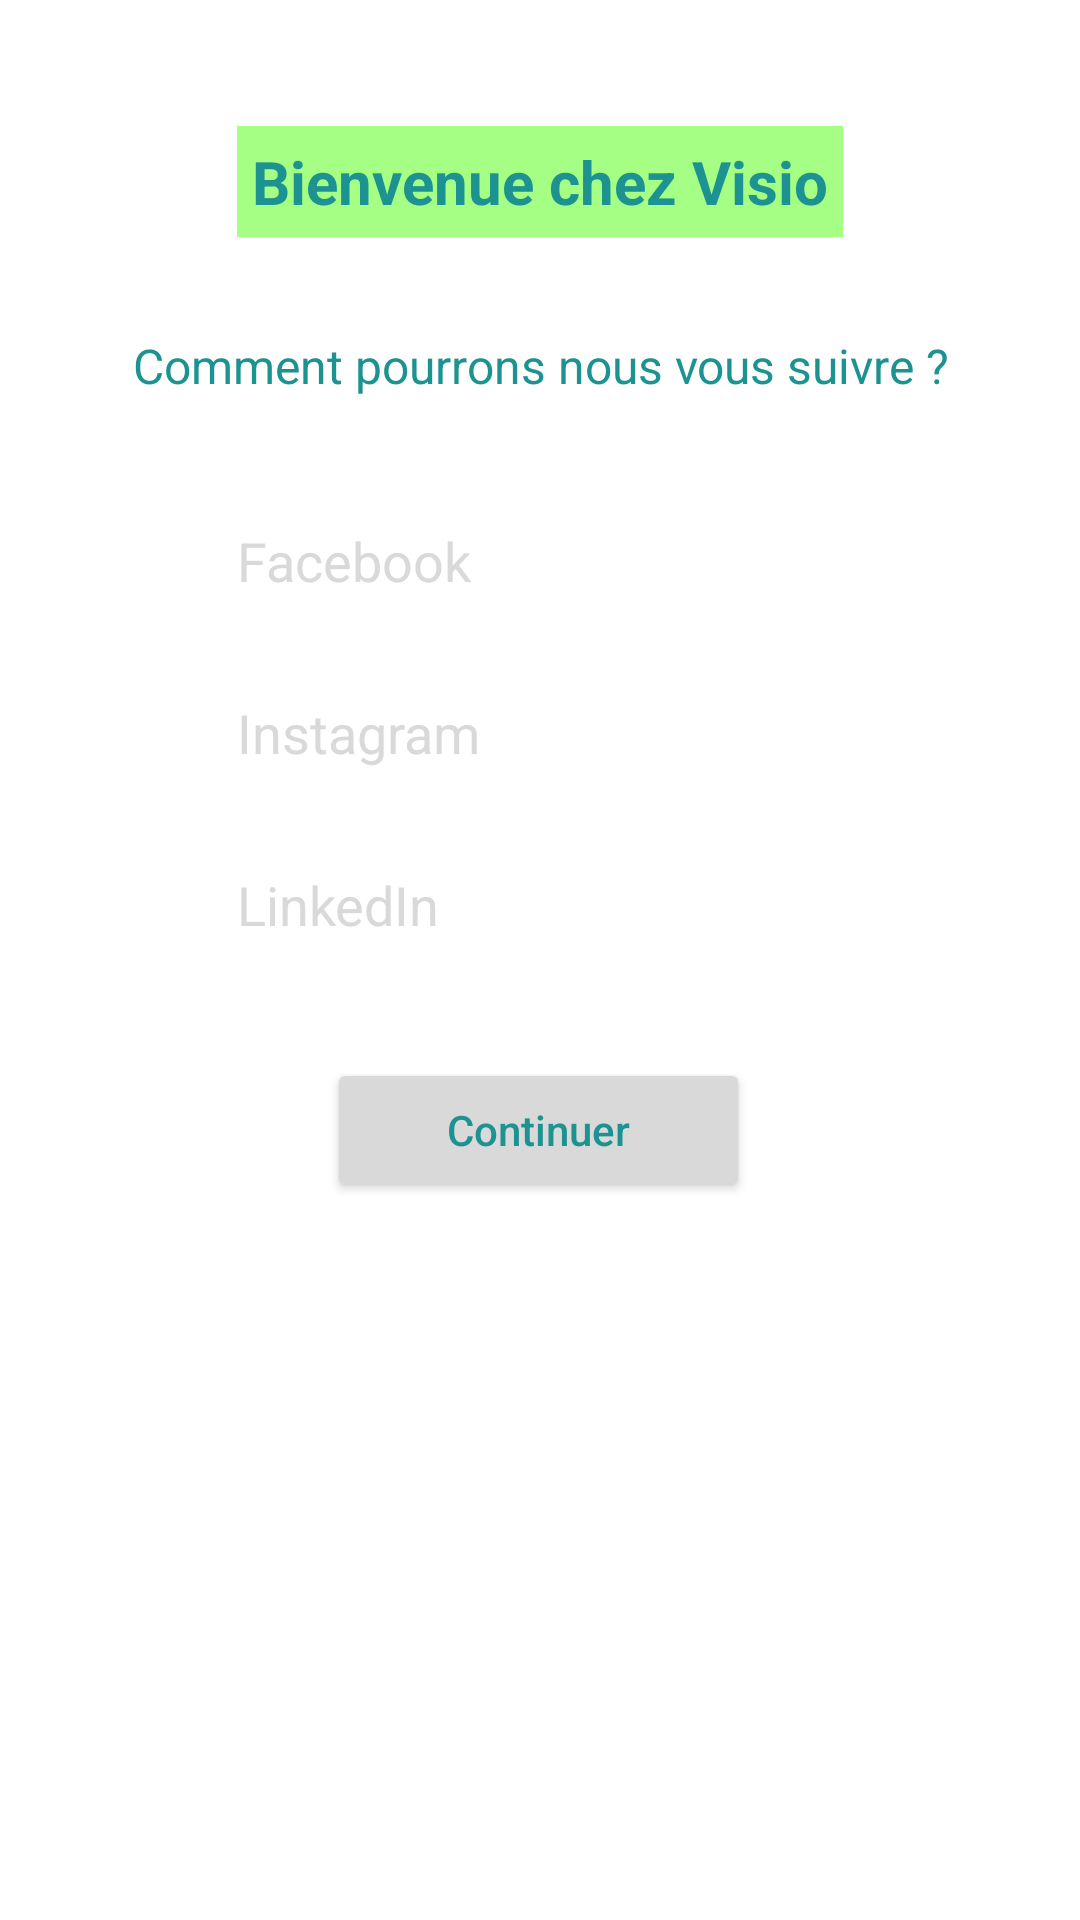

Here is an Android app screen rendered from its layout file. Give the layout XML and the strings, colors and styles it references.
<!-- AndroidManifest.xml: application theme Theme.AppCompat.NoActionBar -->
<!-- res/layout/reseaux_videaste.xml -->
<?xml version="1.0" encoding="utf-8"?>
<androidx.constraintlayout.widget.ConstraintLayout xmlns:android="http://schemas.android.com/apk/res/android"
    xmlns:app="http://schemas.android.com/apk/res-auto"
    xmlns:tools="http://schemas.android.com/tools"
    android:layout_width="match_parent"
    android:layout_height="match_parent"
    android:background="#FFFFFF"
    android:padding="10dp">

    <Button
        android:id="@+id/continu"
        android:layout_width="wrap_content"
        android:layout_height="wrap_content"
        android:layout_marginTop="32dp"
        android:backgroundTint="#D9D9D9"
        android:paddingLeft="40dp"
        android:paddingRight="40dp"
        android:text="Continuer"
        android:textAllCaps="false"
        android:textColor="#1C9391"
        app:layout_constraintEnd_toEndOf="parent"
        app:layout_constraintHorizontal_bias="0.498"
        app:layout_constraintStart_toStartOf="parent"
        app:layout_constraintTop_toBottomOf="@+id/lnkdn" />

    <TextView
        android:id="@+id/textView10"
        android:layout_width="wrap_content"
        android:layout_height="wrap_content"
        android:layout_marginTop="32dp"
        android:text="Comment pourrons nous vous suivre ?"
        android:textAlignment="center"
        android:textColor="#1C9391"
        android:textSize="16sp"
        app:layout_constraintEnd_toEndOf="parent"
        app:layout_constraintStart_toStartOf="parent"
        app:layout_constraintTop_toBottomOf="@+id/textView9" />

    <TextView
        android:id="@+id/textView9"
        android:layout_width="wrap_content"
        android:layout_height="wrap_content"
        android:layout_marginTop="32dp"
        android:background="#A4FF84 "
        android:backgroundTint="#A4FF84"
        android:padding="5dp"
        android:text="Bienvenue chez Visio"
        android:textColor="#1C9391 "
        android:textSize="20sp"
        android:textStyle="bold"
        app:layout_constraintEnd_toEndOf="parent"
        app:layout_constraintStart_toStartOf="parent"
        app:layout_constraintTop_toTopOf="parent" />

    <EditText
        android:id="@+id/fb"
        android:layout_width="wrap_content"
        android:layout_height="wrap_content"
        android:layout_marginTop="32dp"
        android:ems="10"
        android:hint="Facebook"
        android:inputType="textPersonName"
        android:textColor="#000000"
        android:textColorHint="#D9D9D9"
        app:layout_constraintEnd_toEndOf="parent"
        app:layout_constraintStart_toStartOf="parent"
        app:layout_constraintTop_toBottomOf="@+id/textView10" />

    <EditText
        android:id="@+id/lnkdn"
        android:layout_width="wrap_content"
        android:layout_height="wrap_content"
        android:layout_marginTop="16dp"
        android:ems="10"
        android:hint="LinkedIn"
        android:inputType="textPersonName"
        android:textColor="#000000"
        android:textColorHint="#D9D9D9"
        app:layout_constraintEnd_toEndOf="@+id/insta"
        app:layout_constraintHorizontal_bias="0.497"
        app:layout_constraintStart_toStartOf="@+id/insta"
        app:layout_constraintTop_toBottomOf="@+id/insta" />

    <EditText
        android:id="@+id/insta"
        android:layout_width="wrap_content"
        android:layout_height="wrap_content"
        android:layout_marginTop="16dp"
        android:ems="10"
        android:hint="Instagram"
        android:inputType="textPersonName"
        android:textColor="#000000"
        android:textColorHint="#D9D9D9"
        app:layout_constraintEnd_toEndOf="@+id/fb"
        app:layout_constraintHorizontal_bias="0.427"
        app:layout_constraintStart_toStartOf="@+id/fb"
        app:layout_constraintTop_toBottomOf="@+id/fb" />
</androidx.constraintlayout.widget.ConstraintLayout>
<!-- resources referenced by this layout -->
<resources>

</resources>
